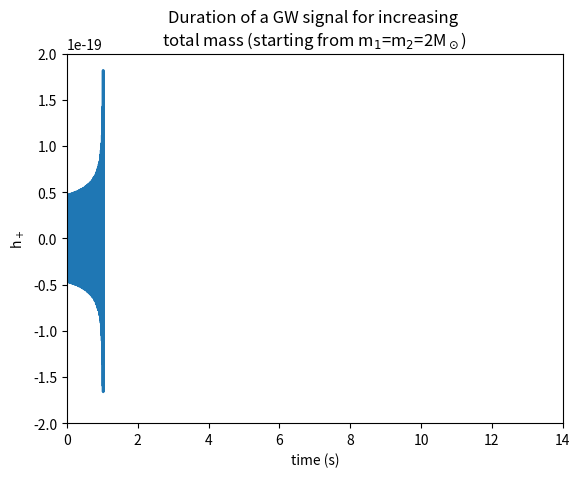

Source code (Python): (Note: this script raises an exception after producing the figure.)
#!/usr/bin/env python
# coding: utf-8

# In[1]:


import numpy as np
import matplotlib.pyplot as plt
import scipy.constants as const
from matplotlib import animation


# In[2]:


t = np.arange(0, 100, 0.001)

def h(m1, m2, r=1):
    Mc = (m1*m2)**(3/5)/(m1+m2)**(1/5)
    t_c = (1/(40*np.pi))**(8/3)*5/256*(const.gravitational_constant*Mc*1.9891*10**30/const.c**3)**(-5/3)

    tau = t_c - t

    phi = -2*(5*const.gravitational_constant*Mc*1.9891*10**30/const.c**3)**(-5/8)*tau**(5/8)
    Mpc = 3.085678*10**22
    
    h_p = 1/(r*Mpc)*(const.gravitational_constant*Mc*1.9891*10**30/const.c**2)**(5/4)*(5/(const.c*tau))**(1/4)*np.cos(phi)

    #h_x = 1/(r*Mpc)*(const.gravitational_constant*Mc*1.9891*10**30/const.c**2)**(5/4)*(5/(const.c*tau))**(1/4)*np.sin(phi)
    return h_p


# In[3]:


fig = plt.figure()
ax = plt.axes(xlim=(0, 14), ylim=(-2e-19, 2e-19), label='x')
ax.set_title('Duration of a GW signal for increasing \ntotal mass (starting from m$_1$=m$_2$=2M$_\odot$)')
ax.set_xlabel('time (s)')
ax.set_ylabel('h$_+$')
line, = ax.plot([], [], lw=2)

def init():
    line.set_data([], [])
    return line,

def animate(i):
    x = np.arange(0, 100, 0.001)
    y = h(2+(0.05*i),2+(0.05*i),1)
    #y = h(10,5,1+0.1*i)
    line.set_data(x, y)
    return line,

ani = animation.FuncAnimation(fig, animate,init_func=init, frames=150, interval=100, blit=True)
ani.save('GW_signal.mp4')
plt.show()


# In[ ]:




